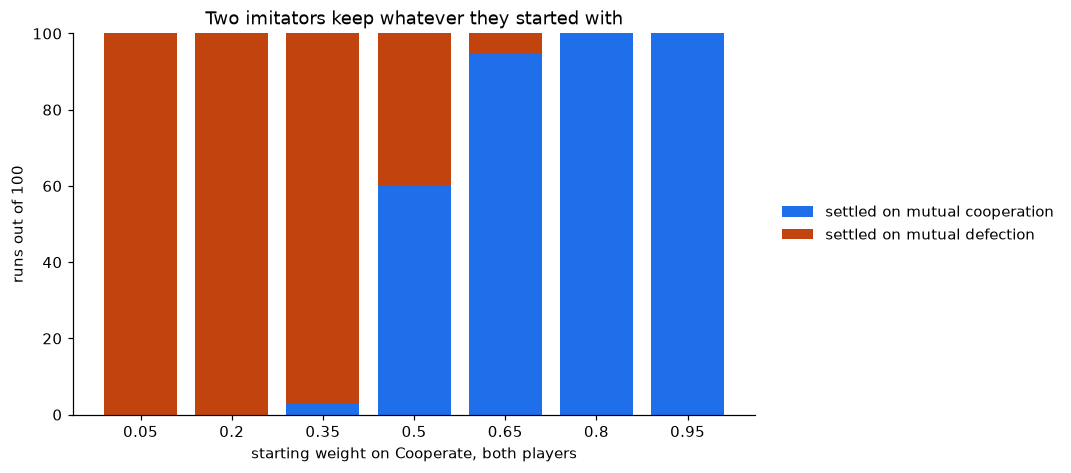

Data behind this chart, as committed beside it:
starting_weight_on_cooperate, settled_on_mutual_cooperation, settled_on_mutual_defection, unsettled, mean_score_per_turn
0.05, 0, 100, 0, 1.002
0.2, 0, 100, 0, 1.018
0.35, 3, 97, 0, 1.103
0.5, 60, 40, 0, 2.207
0.65, 95, 5, 0, 2.889
0.8, 100, 0, 0, 2.995
0.95, 100, 0, 0, 3
